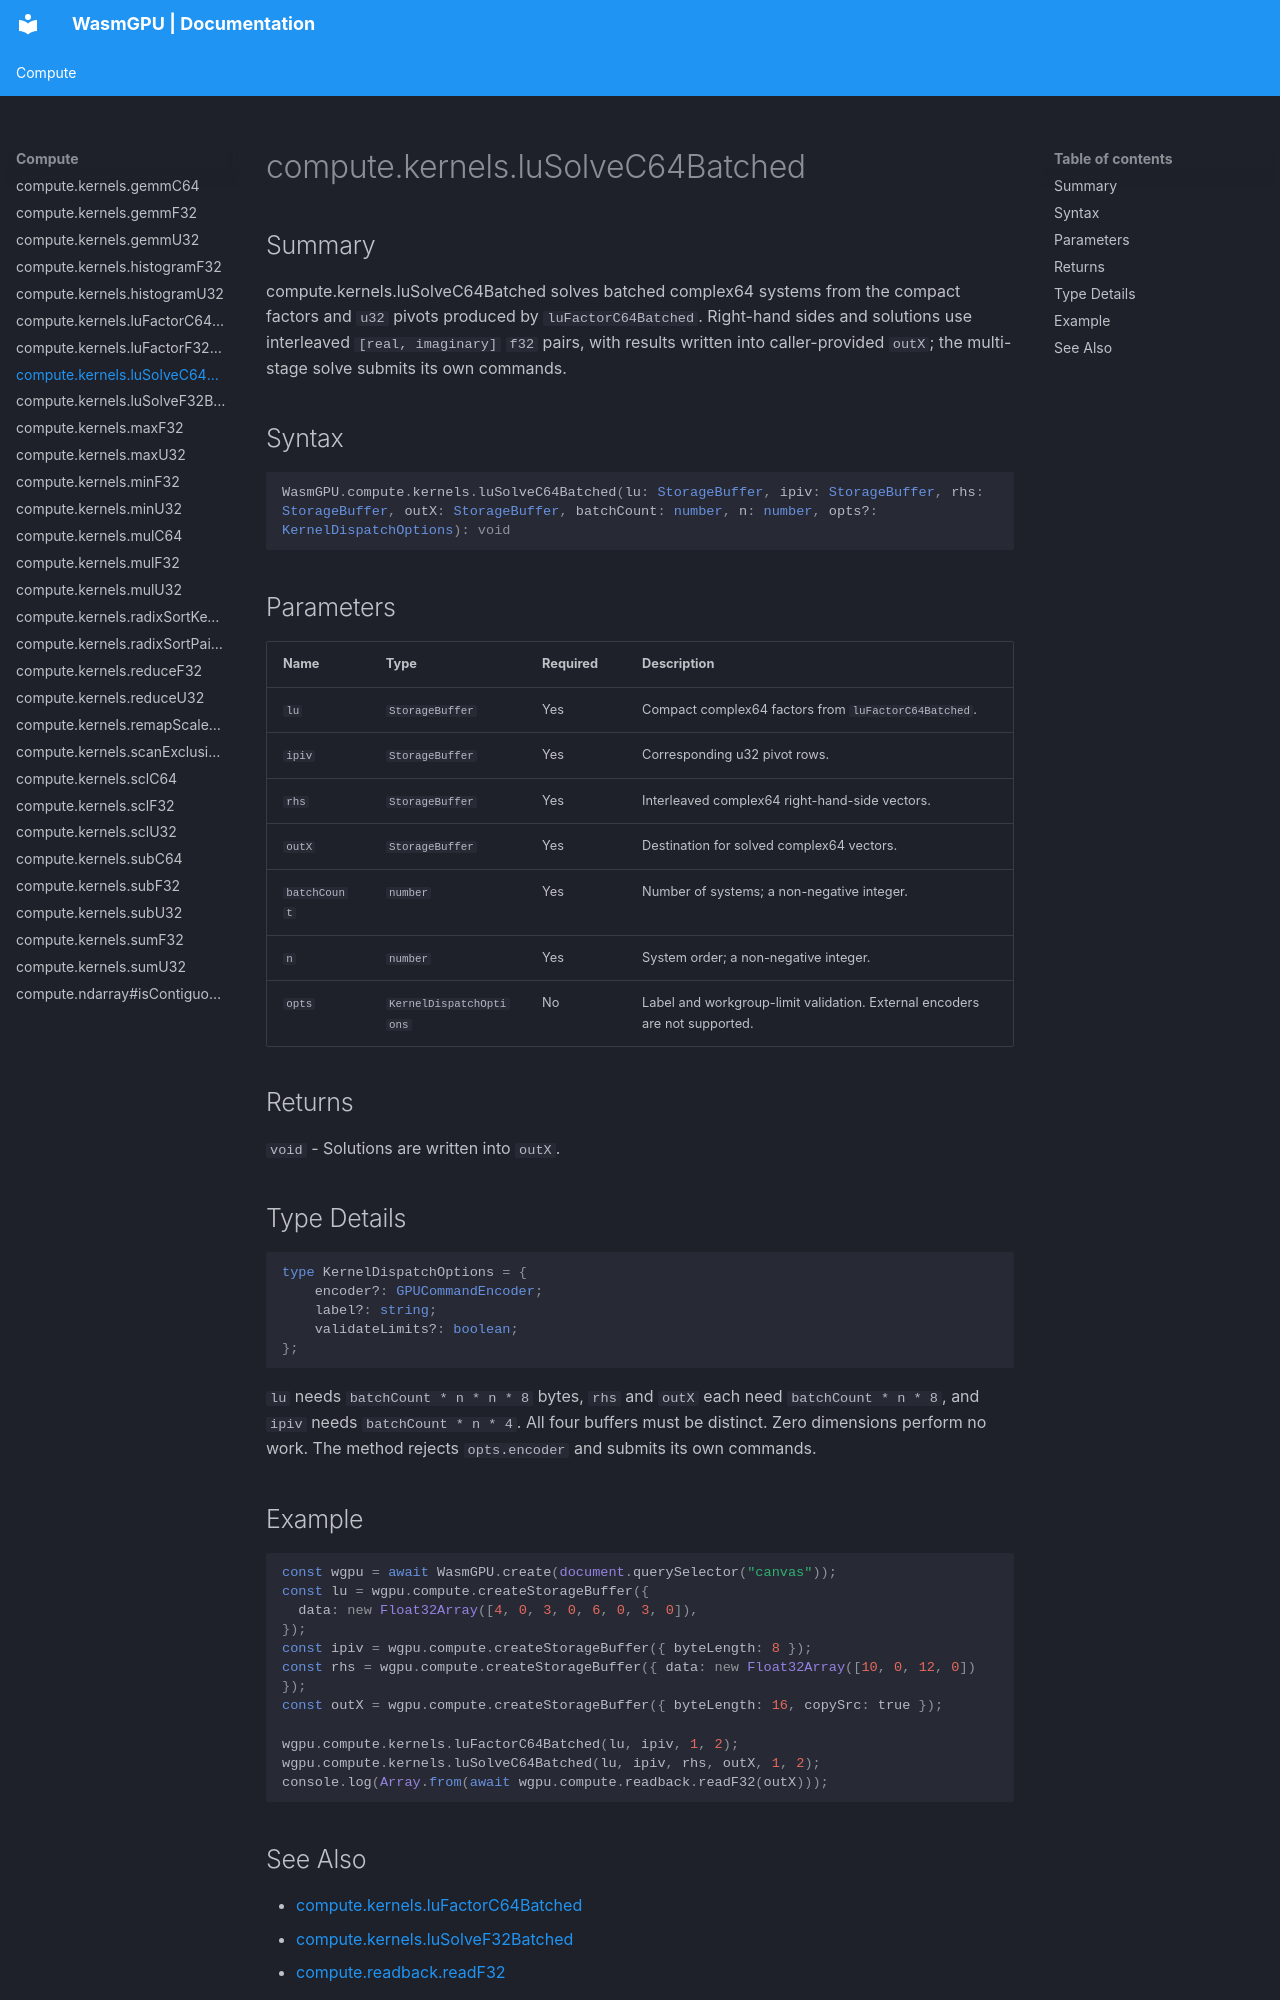

repository: Zushah/WasmGPU · page: compute/compute-kernels-lusolvec64batched/index.html · generator: mkdocs

# compute.kernels.luSolveC64Batched

## Summary
compute.kernels.luSolveC64Batched solves batched complex64 systems from the compact factors and `u32` pivots produced by `luFactorC64Batched`. Right-hand sides and solutions use interleaved `[real, imaginary]` `f32` pairs, with results written into caller-provided `outX`; the multi-stage solve submits its own commands.

## Syntax
```ts
WasmGPU.compute.kernels.luSolveC64Batched(lu: StorageBuffer, ipiv: StorageBuffer, rhs: StorageBuffer, outX: StorageBuffer, batchCount: number, n: number, opts?: KernelDispatchOptions): void
```

## Parameters
| Name | Type | Required | Description |
| --- | --- | --- | --- |
| `lu` | `StorageBuffer` | Yes | Compact complex64 factors from `luFactorC64Batched`. |
| `ipiv` | `StorageBuffer` | Yes | Corresponding u32 pivot rows. |
| `rhs` | `StorageBuffer` | Yes | Interleaved complex64 right-hand-side vectors. |
| `outX` | `StorageBuffer` | Yes | Destination for solved complex64 vectors. |
| `batchCount` | `number` | Yes | Number of systems; a non-negative integer. |
| `n` | `number` | Yes | System order; a non-negative integer. |
| `opts` | `KernelDispatchOptions` | No | Label and workgroup-limit validation. External encoders are not supported. |

## Returns
`void` - Solutions are written into `outX`.

## Type Details
```ts
type KernelDispatchOptions = {
    encoder?: GPUCommandEncoder;
    label?: string;
    validateLimits?: boolean;
};
```

`lu` needs `batchCount * n * n * 8` bytes, `rhs` and `outX` each need `batchCount * n * 8`, and `ipiv` needs `batchCount * n * 4`. All four buffers must be distinct. Zero dimensions perform no work. The method rejects `opts.encoder` and submits its own commands.

## Example
```js
const wgpu = await WasmGPU.create(document.querySelector("canvas"));
const lu = wgpu.compute.createStorageBuffer({
  data: new Float32Array([4, 0, 3, 0, 6, 0, 3, 0]),
});
const ipiv = wgpu.compute.createStorageBuffer({ byteLength: 8 });
const rhs = wgpu.compute.createStorageBuffer({ data: new Float32Array([10, 0, 12, 0]) });
const outX = wgpu.compute.createStorageBuffer({ byteLength: 16, copySrc: true });

wgpu.compute.kernels.luFactorC64Batched(lu, ipiv, 1, 2);
wgpu.compute.kernels.luSolveC64Batched(lu, ipiv, rhs, outX, 1, 2);
console.log(Array.from(await wgpu.compute.readback.readF32(outX)));
```
